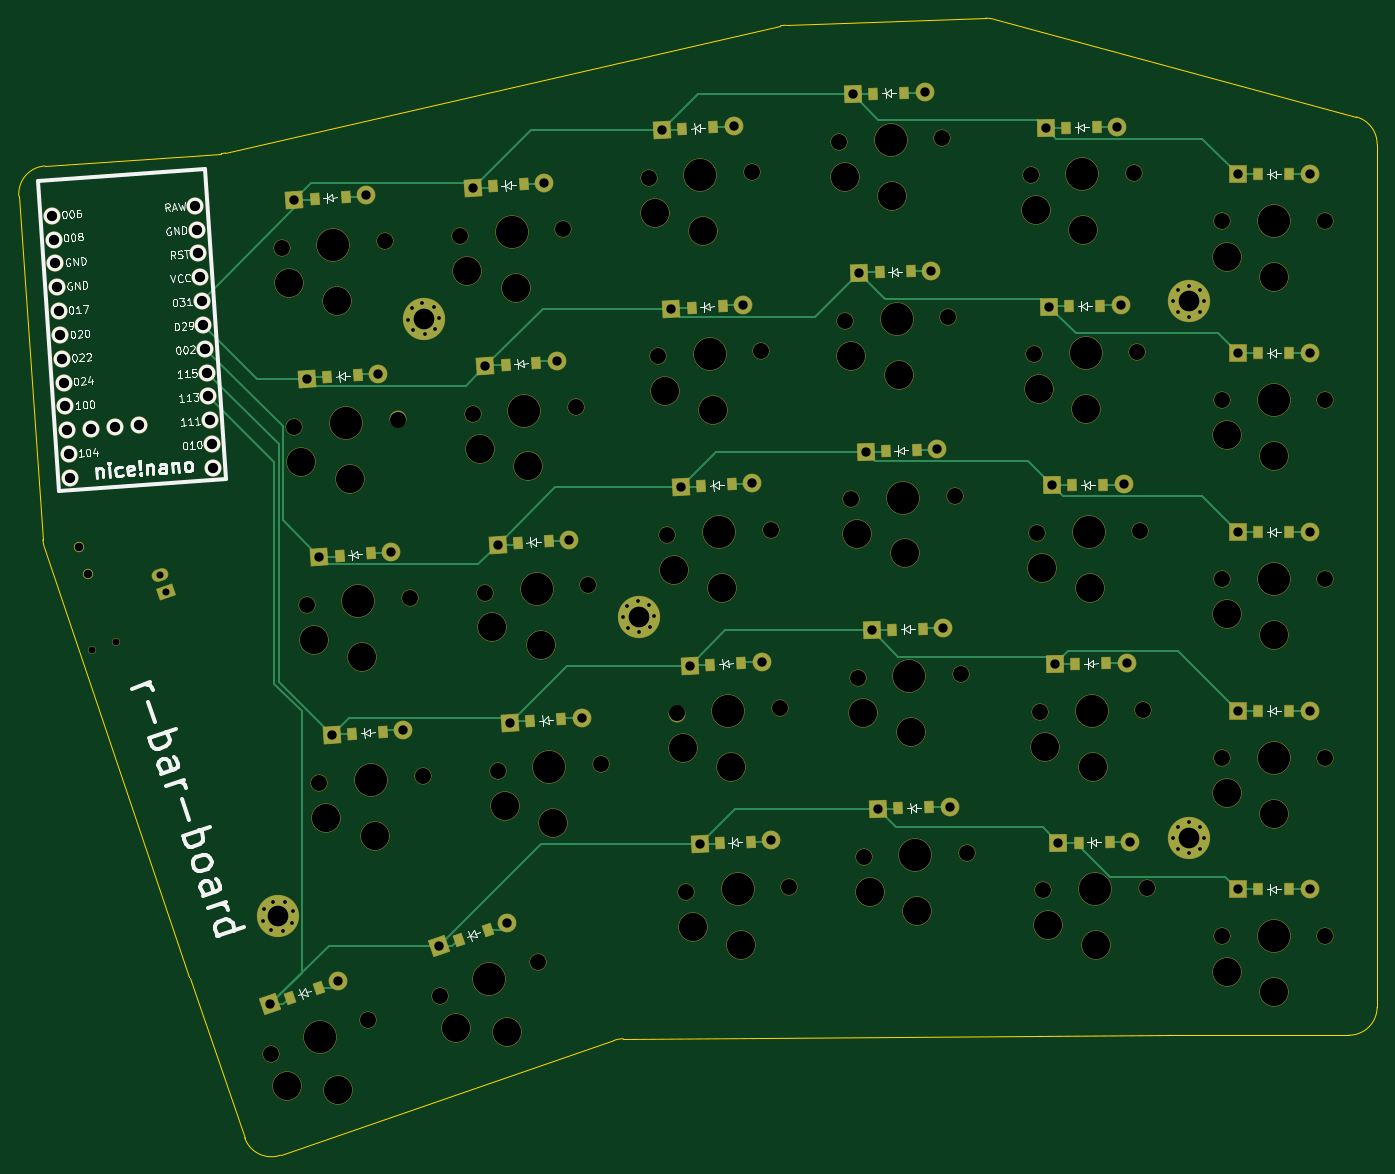
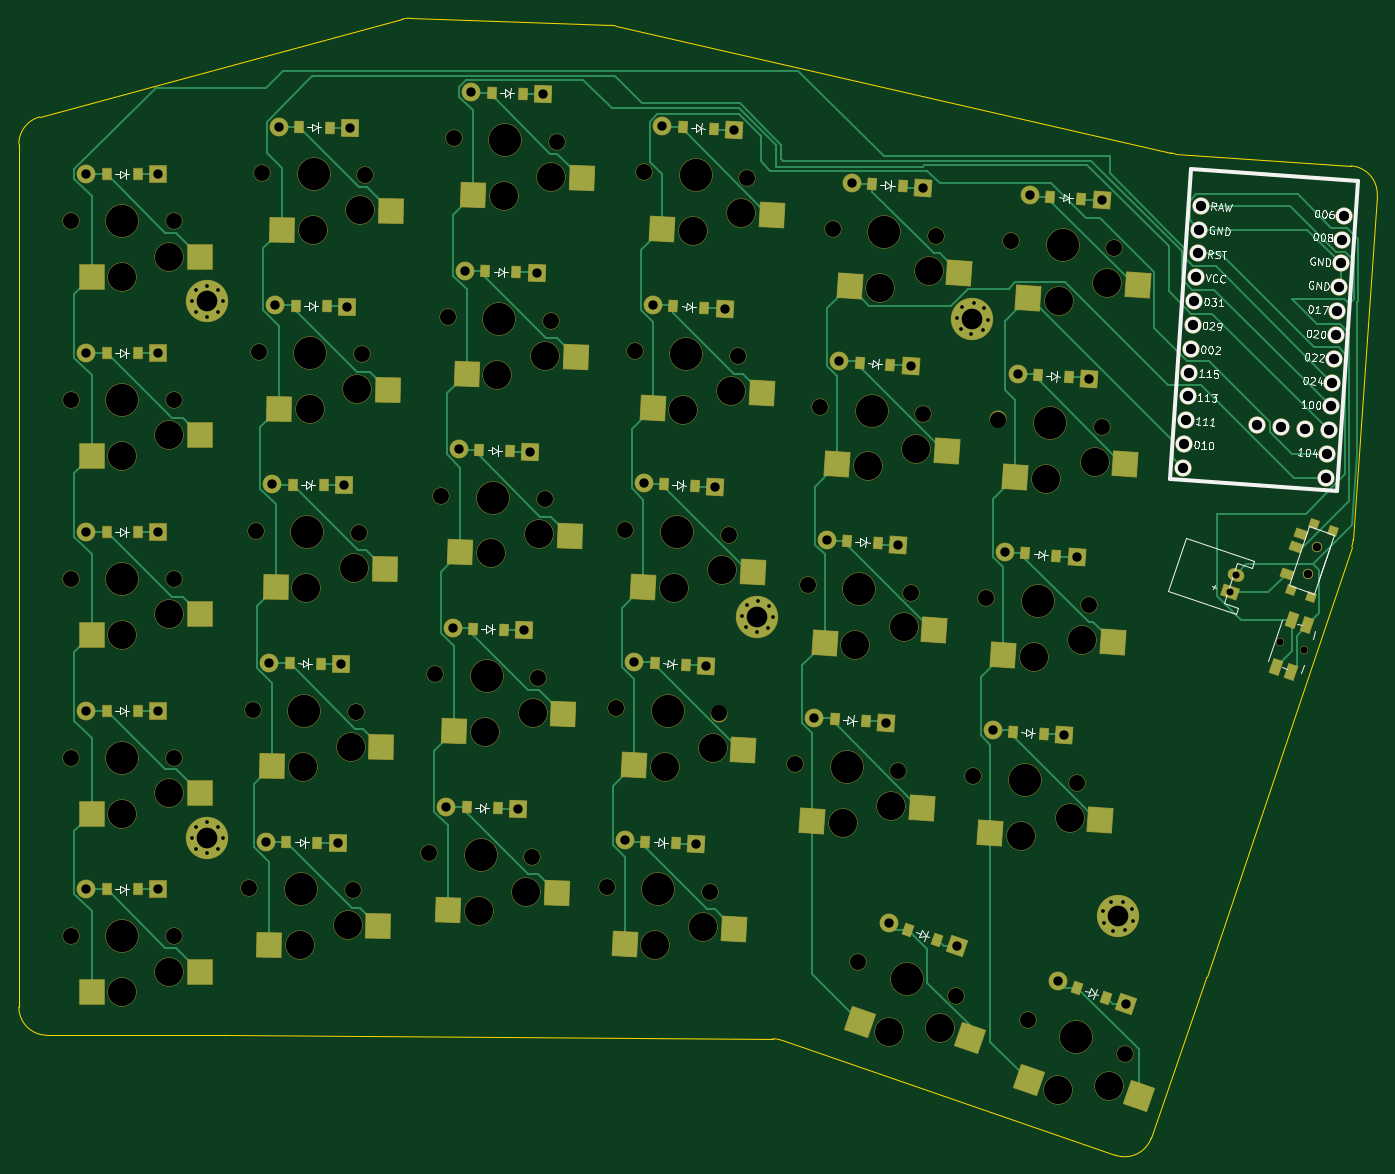
Circuit board: 11 layer files. Board 144.4 x 120.8 mm.
- bottom_copper: right-B_Cu.gbr (42131 bytes)
- bottom_mask: right-B_Mask.gbr (18397 bytes)
- paste: right-B_Paste.gbr (6473 bytes)
- bottom_silk: right-B_Silkscreen.gbr (56446 bytes)
- outline: right-Edge_Cuts.gbr (2052 bytes)
- top_copper: right-F_Cu.gbr (23271 bytes)
- top_mask: right-F_Mask.gbr (15220 bytes)
- paste: right-F_Paste.gbr (3332 bytes)
- top_silk: right-F_Silkscreen.gbr (65392 bytes)
- drill: right-NPTH.drl (3326 bytes)
- drill: right-PTH.drl (2944 bytes)

=== bottom_copper: right-B_Cu.gbr (42131 bytes, source omitted) ===
=== bottom_mask: right-B_Mask.gbr (18397 bytes, source omitted) ===
=== paste: right-B_Paste.gbr ===
%TF.GenerationSoftware,KiCad,Pcbnew,8.0.4*%
%TF.CreationDate,2024-08-23T21:58:39-04:00*%
%TF.ProjectId,right,72696768-742e-46b6-9963-61645f706362,v1.0.0*%
%TF.SameCoordinates,Original*%
%TF.FileFunction,Paste,Bot*%
%TF.FilePolarity,Positive*%
%FSLAX46Y46*%
G04 Gerber Fmt 4.6, Leading zero omitted, Abs format (unit mm)*
G04 Created by KiCad (PCBNEW 8.0.4) date 2024-08-23 21:58:39*
%MOMM*%
%LPD*%
G01*
G04 APERTURE LIST*
G04 Aperture macros list*
%AMRotRect*
0 Rectangle, with rotation*
0 The origin of the aperture is its center*
0 $1 length*
0 $2 width*
0 $3 Rotation angle, in degrees counterclockwise*
0 Add horizontal line*
21,1,$1,$2,0,0,$3*%
G04 Aperture macros list end*
%ADD10RotRect,0.900000X0.900000X109.000000*%
%ADD11RotRect,0.900000X1.250000X109.000000*%
%ADD12RotRect,2.600000X2.600000X182.000000*%
%ADD13RotRect,0.900000X1.200000X1.000000*%
%ADD14RotRect,0.900000X1.200000X3.000000*%
%ADD15RotRect,0.900000X1.200000X4.000000*%
%ADD16RotRect,2.600000X2.600000X184.000000*%
%ADD17RotRect,2.600000X2.600000X183.000000*%
%ADD18R,0.900000X1.200000*%
%ADD19RotRect,0.900000X1.200000X2.000000*%
%ADD20RotRect,0.900000X1.200000X19.000000*%
%ADD21R,2.600000X2.600000*%
%ADD22RotRect,2.600000X2.600000X199.000000*%
%ADD23RotRect,2.600000X2.600000X181.000000*%
%ADD24RotRect,1.550000X1.000000X109.000000*%
G04 APERTURE END LIST*
D10*
%TO.C,T1*%
X223529671Y-163874580D03*
X225609812Y-163158330D03*
X221120466Y-156877742D03*
X223200607Y-156161492D03*
D11*
X226059618Y-161469899D03*
X225082914Y-158633343D03*
X224594562Y-157215065D03*
%TD*%
D12*
%TO.C,S13*%
X313923827Y-159187434D03*
X302304084Y-157391863D03*
%TD*%
D13*
%TO.C,D10*%
X327772873Y-114041133D03*
X331072371Y-113983541D03*
%TD*%
D14*
%TO.C,D16*%
X290976205Y-190086674D03*
X294271683Y-189913966D03*
%TD*%
D15*
%TO.C,D21*%
X270853206Y-177154559D03*
X274145168Y-176924363D03*
%TD*%
%TO.C,D25*%
X251899489Y-178479932D03*
X255191451Y-178249736D03*
%TD*%
D14*
%TO.C,D17*%
X289981822Y-171112713D03*
X293277300Y-170940005D03*
%TD*%
D13*
%TO.C,D6*%
X329099256Y-190029558D03*
X332398754Y-189971966D03*
%TD*%
D16*
%TO.C,S23*%
X273879296Y-149826902D03*
X262203967Y-148437948D03*
%TD*%
D17*
%TO.C,S19*%
X293484385Y-143842029D03*
X281835074Y-142249525D03*
%TD*%
D18*
%TO.C,D4*%
X348186267Y-138000000D03*
X351486267Y-138000000D03*
%TD*%
D19*
%TO.C,D15*%
X307293497Y-110439132D03*
X310591487Y-110323964D03*
%TD*%
D20*
%TO.C,D29*%
X263214153Y-200341337D03*
X266334365Y-199266963D03*
%TD*%
D21*
%TO.C,S3*%
X353111267Y-167950000D03*
X341561267Y-165750000D03*
%TD*%
D20*
%TO.C,D30*%
X245249300Y-206527132D03*
X248369512Y-205452758D03*
%TD*%
D22*
%TO.C,S29*%
X271435803Y-209091343D03*
X259798813Y-210771514D03*
%TD*%
D23*
%TO.C,S10*%
X332888227Y-124903512D03*
X321301591Y-122905423D03*
%TD*%
D21*
%TO.C,S1*%
X353111267Y-205950000D03*
X341561267Y-203750000D03*
%TD*%
D16*
%TO.C,S28*%
X253600206Y-132198558D03*
X241924877Y-130809604D03*
%TD*%
D14*
%TO.C,D20*%
X286998672Y-114190829D03*
X290294150Y-114018121D03*
%TD*%
%TO.C,D18*%
X288987439Y-152138752D03*
X292282917Y-151966044D03*
%TD*%
D15*
%TO.C,D27*%
X249248743Y-140572498D03*
X252540705Y-140342302D03*
%TD*%
%TO.C,D24*%
X266877087Y-120293408D03*
X270169049Y-120063212D03*
%TD*%
D19*
%TO.C,D11*%
X309945859Y-186392835D03*
X313243849Y-186277667D03*
%TD*%
%TO.C,D14*%
X307956587Y-129427558D03*
X311254577Y-129312390D03*
%TD*%
D17*
%TO.C,S17*%
X295473152Y-181789952D03*
X283823841Y-180197448D03*
%TD*%
D16*
%TO.C,S22*%
X275204669Y-168780619D03*
X263529340Y-167391665D03*
%TD*%
D13*
%TO.C,D8*%
X328436064Y-152035345D03*
X331735562Y-151977753D03*
%TD*%
D18*
%TO.C,D5*%
X348186267Y-119000000D03*
X351486267Y-119000000D03*
%TD*%
%TO.C,D1*%
X348186267Y-195000000D03*
X351486267Y-195000000D03*
%TD*%
D23*
%TO.C,S7*%
X333883014Y-181894831D03*
X322296378Y-179896742D03*
%TD*%
D22*
%TO.C,S30*%
X253470950Y-215277137D03*
X241833960Y-216957308D03*
%TD*%
D21*
%TO.C,S4*%
X353111267Y-148950000D03*
X341561267Y-146750000D03*
%TD*%
D16*
%TO.C,S24*%
X272553923Y-130873185D03*
X260878594Y-129484231D03*
%TD*%
%TO.C,S21*%
X276530042Y-187734336D03*
X264854713Y-186345382D03*
%TD*%
D13*
%TO.C,D7*%
X328767660Y-171032451D03*
X332067158Y-170974859D03*
%TD*%
D18*
%TO.C,D2*%
X348186267Y-176000000D03*
X351486267Y-176000000D03*
%TD*%
D24*
%TO.C,B1*%
X225609161Y-171910365D03*
X223899928Y-166946393D03*
X227216542Y-171356899D03*
X225507309Y-166392927D03*
%TD*%
D21*
%TO.C,S2*%
X353111267Y-186950000D03*
X341561267Y-184750000D03*
%TD*%
D23*
%TO.C,S9*%
X333219823Y-143900618D03*
X321633187Y-141902529D03*
%TD*%
D12*
%TO.C,S15*%
X312597646Y-121210582D03*
X300977903Y-119415011D03*
%TD*%
D16*
%TO.C,S27*%
X254925579Y-151152275D03*
X243250250Y-149763321D03*
%TD*%
D17*
%TO.C,S16*%
X296467535Y-200763913D03*
X284818224Y-199171409D03*
%TD*%
D23*
%TO.C,S8*%
X333551418Y-162897725D03*
X321964782Y-160899636D03*
%TD*%
D19*
%TO.C,D12*%
X309282768Y-167404409D03*
X312580758Y-167289241D03*
%TD*%
D17*
%TO.C,S18*%
X294478768Y-162815990D03*
X282829457Y-161223486D03*
%TD*%
D12*
%TO.C,S14*%
X313260737Y-140199008D03*
X301640994Y-138403437D03*
%TD*%
D15*
%TO.C,D26*%
X250574116Y-159526215D03*
X253866078Y-159296019D03*
%TD*%
D18*
%TO.C,D3*%
X348186267Y-157000000D03*
X351486267Y-157000000D03*
%TD*%
D12*
%TO.C,S11*%
X315250008Y-197164285D03*
X303630265Y-195368714D03*
%TD*%
D17*
%TO.C,S20*%
X292490002Y-124868068D03*
X280840691Y-123275564D03*
%TD*%
D23*
%TO.C,S6*%
X334214610Y-200891937D03*
X322627974Y-198893848D03*
%TD*%
D12*
%TO.C,S12*%
X314586918Y-178175859D03*
X302967175Y-176380288D03*
%TD*%
D19*
%TO.C,D13*%
X308619678Y-148415983D03*
X311917668Y-148300815D03*
%TD*%
D15*
%TO.C,D22*%
X269527833Y-158200842D03*
X272819795Y-157970646D03*
%TD*%
%TO.C,D28*%
X247923370Y-121618781D03*
X251215332Y-121388585D03*
%TD*%
D16*
%TO.C,S26*%
X256250952Y-170105992D03*
X244575623Y-168717038D03*
%TD*%
D21*
%TO.C,S5*%
X353111267Y-129950000D03*
X341561267Y-127750000D03*
%TD*%
D13*
%TO.C,D9*%
X328104469Y-133038239D03*
X331403967Y-132980647D03*
%TD*%
D16*
%TO.C,S25*%
X257576325Y-189059709D03*
X245900996Y-187670755D03*
%TD*%
D15*
%TO.C,D23*%
X268202460Y-139247125D03*
X271494422Y-139016929D03*
%TD*%
D14*
%TO.C,D19*%
X287993055Y-133164791D03*
X291288533Y-132992083D03*
%TD*%
M02*

=== bottom_silk: right-B_Silkscreen.gbr (56446 bytes, source omitted) ===
=== outline: right-Edge_Cuts.gbr ===
%TF.GenerationSoftware,KiCad,Pcbnew,8.0.4*%
%TF.CreationDate,2024-08-23T21:58:39-04:00*%
%TF.ProjectId,right,72696768-742e-46b6-9963-61645f706362,v1.0.0*%
%TF.SameCoordinates,Original*%
%TF.FileFunction,Profile,NP*%
%FSLAX46Y46*%
G04 Gerber Fmt 4.6, Leading zero omitted, Abs format (unit mm)*
G04 Created by KiCad (PCBNEW 8.0.4) date 2024-08-23 21:58:39*
%MOMM*%
%LPD*%
G01*
G04 APERTURE LIST*
%TA.AperFunction,Profile*%
%ADD10C,0.150000*%
%TD*%
G04 APERTURE END LIST*
D10*
X279756001Y-211038643D02*
G75*
G02*
X280713337Y-210875263I976699J-2836557D01*
G01*
X234621196Y-204379903D02*
G75*
G02*
X234615021Y-204361781I2824504J972503D01*
G01*
X319220135Y-102418012D02*
G75*
G02*
X320105712Y-102519605I104665J-2998188D01*
G01*
X219179425Y-158586635D02*
X234615021Y-204361781D01*
X319220135Y-102418012D02*
X297969851Y-103160088D01*
X358617148Y-112901755D02*
G75*
G02*
X360836249Y-115798344I-780848J-2896545D01*
G01*
X244291564Y-223250028D02*
G75*
G02*
X240478369Y-221390154I-976664J2836528D01*
G01*
X216475346Y-121311737D02*
X219029464Y-157837322D01*
X238439918Y-116732339D02*
G75*
G02*
X237979739Y-116800672I-669418J2924439D01*
G01*
X360836267Y-207500000D02*
G75*
G02*
X357836267Y-210499967I-2999967J0D01*
G01*
X237979739Y-116800678D02*
X219258769Y-118109775D01*
X338845955Y-210500000D02*
X357836267Y-210500000D01*
X358617148Y-112901756D02*
X320105714Y-102519596D01*
X216475345Y-121311737D02*
G75*
G02*
X219258774Y-118109844I2992655J209237D01*
G01*
X244291564Y-223250028D02*
X279756001Y-211038643D01*
X280713337Y-210875261D02*
X338826586Y-210500062D01*
X338826586Y-210500063D02*
G75*
G02*
X338845955Y-210500000I19514J-3025137D01*
G01*
X297405101Y-103233908D02*
X238439919Y-116732338D01*
X297405101Y-103233908D02*
G75*
G02*
X297969851Y-103160096I669399J-2924292D01*
G01*
X219179425Y-158586635D02*
G75*
G02*
X219029473Y-157837321I2842675J958535D01*
G01*
X360836267Y-207500000D02*
X360836267Y-115798344D01*
X234621196Y-204379903D02*
X240478303Y-221390177D01*
M02*

=== top_copper: right-F_Cu.gbr (23271 bytes, source omitted) ===
=== top_mask: right-F_Mask.gbr (15220 bytes, source omitted) ===
=== paste: right-F_Paste.gbr ===
%TF.GenerationSoftware,KiCad,Pcbnew,8.0.4*%
%TF.CreationDate,2024-08-23T21:58:39-04:00*%
%TF.ProjectId,right,72696768-742e-46b6-9963-61645f706362,v1.0.0*%
%TF.SameCoordinates,Original*%
%TF.FileFunction,Paste,Top*%
%TF.FilePolarity,Positive*%
%FSLAX46Y46*%
G04 Gerber Fmt 4.6, Leading zero omitted, Abs format (unit mm)*
G04 Created by KiCad (PCBNEW 8.0.4) date 2024-08-23 21:58:39*
%MOMM*%
%LPD*%
G01*
G04 APERTURE LIST*
G04 Aperture macros list*
%AMRotRect*
0 Rectangle, with rotation*
0 The origin of the aperture is its center*
0 $1 length*
0 $2 width*
0 $3 Rotation angle, in degrees counterclockwise*
0 Add horizontal line*
21,1,$1,$2,0,0,$3*%
G04 Aperture macros list end*
%ADD10RotRect,0.900000X1.200000X1.000000*%
%ADD11RotRect,0.900000X1.200000X3.000000*%
%ADD12RotRect,0.900000X1.200000X4.000000*%
%ADD13R,0.900000X1.200000*%
%ADD14RotRect,0.900000X1.200000X2.000000*%
%ADD15RotRect,0.900000X1.200000X19.000000*%
G04 APERTURE END LIST*
D10*
%TO.C,D10*%
X327772873Y-114041133D03*
X331072371Y-113983541D03*
%TD*%
D11*
%TO.C,D16*%
X290976205Y-190086674D03*
X294271683Y-189913966D03*
%TD*%
D12*
%TO.C,D21*%
X270853206Y-177154559D03*
X274145168Y-176924363D03*
%TD*%
%TO.C,D25*%
X251899489Y-178479932D03*
X255191451Y-178249736D03*
%TD*%
D11*
%TO.C,D17*%
X289981822Y-171112713D03*
X293277300Y-170940005D03*
%TD*%
D10*
%TO.C,D6*%
X329099256Y-190029558D03*
X332398754Y-189971966D03*
%TD*%
D13*
%TO.C,D4*%
X348186267Y-138000000D03*
X351486267Y-138000000D03*
%TD*%
D14*
%TO.C,D15*%
X307293497Y-110439132D03*
X310591487Y-110323964D03*
%TD*%
D15*
%TO.C,D29*%
X263214153Y-200341337D03*
X266334365Y-199266963D03*
%TD*%
%TO.C,D30*%
X245249300Y-206527132D03*
X248369512Y-205452758D03*
%TD*%
D11*
%TO.C,D20*%
X286998672Y-114190829D03*
X290294150Y-114018121D03*
%TD*%
%TO.C,D18*%
X288987439Y-152138752D03*
X292282917Y-151966044D03*
%TD*%
D12*
%TO.C,D27*%
X249248743Y-140572498D03*
X252540705Y-140342302D03*
%TD*%
%TO.C,D24*%
X266877087Y-120293408D03*
X270169049Y-120063212D03*
%TD*%
D14*
%TO.C,D11*%
X309945859Y-186392835D03*
X313243849Y-186277667D03*
%TD*%
%TO.C,D14*%
X307956587Y-129427558D03*
X311254577Y-129312390D03*
%TD*%
D10*
%TO.C,D8*%
X328436064Y-152035345D03*
X331735562Y-151977753D03*
%TD*%
D13*
%TO.C,D5*%
X348186267Y-119000000D03*
X351486267Y-119000000D03*
%TD*%
%TO.C,D1*%
X348186267Y-195000000D03*
X351486267Y-195000000D03*
%TD*%
D10*
%TO.C,D7*%
X328767660Y-171032451D03*
X332067158Y-170974859D03*
%TD*%
D13*
%TO.C,D2*%
X348186267Y-176000000D03*
X351486267Y-176000000D03*
%TD*%
D14*
%TO.C,D12*%
X309282768Y-167404409D03*
X312580758Y-167289241D03*
%TD*%
D12*
%TO.C,D26*%
X250574116Y-159526215D03*
X253866078Y-159296019D03*
%TD*%
D13*
%TO.C,D3*%
X348186267Y-157000000D03*
X351486267Y-157000000D03*
%TD*%
D14*
%TO.C,D13*%
X308619678Y-148415983D03*
X311917668Y-148300815D03*
%TD*%
D12*
%TO.C,D22*%
X269527833Y-158200842D03*
X272819795Y-157970646D03*
%TD*%
%TO.C,D28*%
X247923370Y-121618781D03*
X251215332Y-121388585D03*
%TD*%
D10*
%TO.C,D9*%
X328104469Y-133038239D03*
X331403967Y-132980647D03*
%TD*%
D12*
%TO.C,D23*%
X268202460Y-139247125D03*
X271494422Y-139016929D03*
%TD*%
D11*
%TO.C,D19*%
X287993055Y-133164791D03*
X291288533Y-132992083D03*
%TD*%
M02*

=== top_silk: right-F_Silkscreen.gbr (65392 bytes, source omitted) ===
=== drill: right-NPTH.drl ===
M48
; DRILL file {KiCad 8.0.4} date 2024-08-23T21:58:50-0400
; FORMAT={-:-/ absolute / inch / decimal}
; #@! TF.CreationDate,2024-08-23T21:58:50-04:00
; #@! TF.GenerationSoftware,Kicad,Pcbnew,8.0.4
; #@! TF.FileFunction,NonPlated,1,2,NPTH
FMAT,2
INCH
; #@! TA.AperFunction,NonPlated,NPTH,ComponentDrill
T1C0.0295
; #@! TA.AperFunction,NonPlated,NPTH,ComponentDrill
T2C0.0354
; #@! TA.AperFunction,NonPlated,NPTH,ComponentDrill
T3C0.0670
; #@! TA.AperFunction,NonPlated,NPTH,ComponentDrill
T4C0.1181
; #@! TA.AperFunction,NonPlated,NPTH,ComponentDrill
T5C0.1350
%
G90
G05
T1
X8.8291Y-6.6771
X8.9314Y-6.6419
T2
X8.7747Y-6.2441
X8.8131Y-6.3558
T3
X9.5763Y-8.3665
X9.6233Y-4.9951
X9.6755Y-5.7413
X9.7276Y-6.4875
X9.7798Y-7.2337
X9.9857Y-8.2255
X10.0553Y-4.9649
X10.1075Y-5.7111
X10.1597Y-6.4573
X10.2118Y-7.2035
X10.2835Y-8.1229
X10.3695Y-4.9429
X10.4217Y-5.6891
X10.4739Y-6.4353
X10.526Y-7.1815
X10.693Y-7.9819
X10.8015Y-4.9127
X10.8537Y-5.6589
X10.9059Y-6.4051
X10.9581Y-7.1513
X11.1581Y-4.7002
X11.1972Y-5.4472
X11.2364Y-6.1942
X11.2755Y-6.9412
X11.3147Y-7.6882
X11.5906Y-4.6776
X11.6297Y-5.4246
X11.6689Y-6.1716
X11.708Y-6.9186
X11.7472Y-7.6656
X11.9536Y-4.55
X11.9797Y-5.2976
X12.0058Y-6.0452
X12.0319Y-6.7927
X12.058Y-7.5403
X12.3864Y-4.5349
X12.4125Y-5.2825
X12.4386Y-6.0301
X12.4647Y-6.7776
X12.4908Y-7.5252
X12.7563Y-4.6893
X12.7694Y-5.4372
X12.7824Y-6.1851
X12.7955Y-6.933
X12.8085Y-7.6809
X13.1893Y-4.6817
X13.2024Y-5.4296
X13.2154Y-6.1776
X13.2285Y-6.9255
X13.2416Y-7.6734
X13.5565Y-4.8819
X13.5565Y-5.6299
X13.5565Y-6.378
X13.5565Y-7.126
X13.5565Y-7.874
X13.9896Y-4.8819
X13.9896Y-5.6299
X13.9896Y-6.378
X13.9896Y-7.126
X13.9896Y-7.874
T4
X9.6429Y-8.4996
X9.6532Y-5.141
X9.7054Y-5.8872
X9.7576Y-6.6334
X9.8098Y-7.3796
X9.8556Y-5.2137
X9.8573Y-8.5175
X9.9078Y-5.9599
X9.96Y-6.7061
X10.0122Y-7.4523
X10.3502Y-8.2561
X10.3994Y-5.0888
X10.4516Y-5.835
X10.5038Y-6.5812
X10.556Y-7.3274
X10.5645Y-8.2739
X10.6018Y-5.1615
X10.654Y-5.9077
X10.7062Y-6.6539
X10.7584Y-7.4001
X11.1855Y-4.8466
X11.2246Y-5.5936
X11.2638Y-6.3406
X11.3029Y-7.0876
X11.3421Y-7.8346
X11.3866Y-4.9228
X11.4257Y-5.6698
X11.4649Y-6.4168
X11.504Y-7.1638
X11.5432Y-7.9108
X11.9784Y-4.6969
X12.0045Y-5.4445
X12.0306Y-6.192
X12.0567Y-6.9396
X12.0828Y-7.6872
X12.1781Y-4.7766
X12.2042Y-5.5241
X12.2303Y-6.2717
X12.2565Y-7.0193
X12.2826Y-7.7669
X12.7786Y-4.8365
X12.7916Y-5.5845
X12.8047Y-6.3324
X12.8178Y-7.0803
X12.8308Y-7.8282
X12.9769Y-4.9197
X12.99Y-5.6676
X13.003Y-6.4155
X13.0161Y-7.1635
X13.0291Y-7.9114
X13.5762Y-5.0295
X13.5762Y-5.7776
X13.5762Y-6.5256
X13.5762Y-7.2736
X13.5762Y-8.0217
X13.7731Y-5.1161
X13.7731Y-5.8642
X13.7731Y-6.6122
X13.7731Y-7.3602
X13.7731Y-8.1083
T5
X9.781Y-8.296
X9.8393Y-4.98
X9.8915Y-5.7262
X9.9437Y-6.4724
X9.9958Y-7.2186
X10.4883Y-8.0524
X10.5855Y-4.9278
X10.6377Y-5.674
X10.6899Y-6.4202
X10.742Y-7.1664
X11.3743Y-4.6889
X11.4135Y-5.4359
X11.4526Y-6.1829
X11.4918Y-6.9299
X11.5309Y-7.6769
X12.17Y-4.5425
X12.1961Y-5.29
X12.2222Y-6.0376
X12.2483Y-6.7852
X12.2744Y-7.5328
X12.9728Y-4.6855
X12.9859Y-5.4334
X12.9989Y-6.1813
X13.012Y-6.9292
X13.025Y-7.6772
X13.7731Y-4.8819
X13.7731Y-5.6299
X13.7731Y-6.378
X13.7731Y-7.126
X13.7731Y-7.874
M30

=== drill: right-PTH.drl ===
M48
; DRILL file {KiCad 8.0.4} date 2024-08-23T21:58:50-0400
; FORMAT={-:-/ absolute / inch / decimal}
; #@! TF.CreationDate,2024-08-23T21:58:50-04:00
; #@! TF.GenerationSoftware,Kicad,Pcbnew,8.0.4
; #@! TF.FileFunction,Plated,1,2,PTH
FMAT,2
INCH
; #@! TA.AperFunction,Plated,PTH,ComponentDrill
T1C0.0157
; #@! TA.AperFunction,Plated,PTH,ComponentDrill
T2C0.0295
; #@! TA.AperFunction,Plated,PTH,ComponentDrill
T3C0.0390
; #@! TA.AperFunction,Plated,PTH,ComponentDrill
T4C0.0430
; #@! TA.AperFunction,Plated,PTH,ComponentDrill
T5C0.0866
%
G90
G05
T1
X9.5453Y-7.8109
X9.5483Y-7.7612
X9.5782Y-7.8481
X9.5855Y-7.7283
X9.6278Y-7.8511
X9.6352Y-7.7313
X9.6651Y-7.8182
X9.6681Y-7.7686
X10.1513Y-5.2936
X10.1671Y-5.2465
X10.1735Y-5.3381
X10.2116Y-5.2243
X10.2206Y-5.3539
X10.2587Y-5.2401
X10.2651Y-5.3317
X10.2809Y-5.2846
X11.0514Y-6.539
X11.068Y-6.4922
X11.0728Y-6.5839
X11.1129Y-6.4708
X11.1197Y-6.6005
X11.1598Y-6.4874
X11.1646Y-6.5791
X11.1812Y-6.5322
X13.3538Y-5.2165
X13.3538Y-7.4606
X13.3728Y-5.1706
X13.3728Y-5.2625
X13.3728Y-7.4147
X13.3728Y-7.5066
X13.4188Y-5.1516
X13.4188Y-5.2815
X13.4188Y-7.3957
X13.4188Y-7.5256
X13.4647Y-5.1706
X13.4647Y-5.2625
X13.4647Y-7.4147
X13.4647Y-7.5066
X13.4837Y-5.2165
X13.4837Y-7.4606
T2
X9.1145Y-6.3603
X9.1401Y-6.4347
T3
X9.5751Y-8.1587
X9.6759Y-4.7941
X9.7281Y-5.5403
X9.7803Y-6.2865
X9.8325Y-7.0327
X9.8587Y-8.061
X9.9752Y-4.7731
X10.0274Y-5.5194
X10.0796Y-6.2656
X10.1317Y-7.0118
X10.2824Y-7.9151
X10.4221Y-4.7419
X10.4743Y-5.4881
X10.5265Y-6.2343
X10.566Y-7.8175
X10.5787Y-6.9805
X10.7214Y-4.721
X10.7736Y-5.4672
X10.8258Y-6.2134
X10.8779Y-6.9596
X11.2142Y-4.5002
X11.2534Y-5.2472
X11.2925Y-5.9942
X11.3317Y-6.7412
X11.3708Y-7.4882
X11.5138Y-4.4845
X11.553Y-5.2315
X11.5921Y-5.9785
X11.6313Y-6.7255
X11.6704Y-7.4725
X12.0132Y-4.351
X12.0393Y-5.0985
X12.0654Y-5.8461
X12.0915Y-6.5937
X12.1176Y-7.3413
X12.313Y-4.3405
X12.3391Y-5.0881
X12.3652Y-5.8356
X12.3913Y-6.5832
X12.4174Y-7.3308
X12.8194Y-4.4913
X12.8325Y-5.2392
X12.8455Y-5.9871
X12.8586Y-6.735
X12.8716Y-7.483
X13.1194Y-4.4861
X13.1324Y-5.234
X13.1455Y-5.9819
X13.1585Y-6.7298
X13.1716Y-7.4777
X13.6231Y-4.685
X13.6231Y-5.4331
X13.6231Y-6.1811
X13.6231Y-6.9291
X13.6231Y-7.6772
X13.9231Y-4.685
X13.9231Y-5.4331
X13.9231Y-6.1811
X13.9231Y-6.9291
X13.9231Y-7.6772
T4
X8.6618Y-4.8583
X8.6688Y-4.958
X8.6757Y-5.0578
X8.6827Y-5.1575
X8.6897Y-5.2573
X8.6967Y-5.3571
X8.7037Y-5.4568
X8.7106Y-5.5566
X8.7176Y-5.6563
X8.7246Y-5.7561
X8.7316Y-5.8558
X8.7385Y-5.9556
X8.8243Y-5.7491
X8.9241Y-5.7421
X9.0238Y-5.7352
X9.2603Y-4.8164
X9.2673Y-4.9162
X9.2743Y-5.0159
X9.2813Y-5.1157
X9.2882Y-5.2155
X9.2952Y-5.3152
X9.3022Y-5.415
X9.3092Y-5.5147
X9.3161Y-5.6145
X9.3231Y-5.7142
X9.3301Y-5.814
X9.3371Y-5.9137
T5
X9.6067Y-7.7897
X10.2161Y-5.2891
X11.1163Y-6.5356
X13.4188Y-5.2165
X13.4188Y-7.4606
M30

